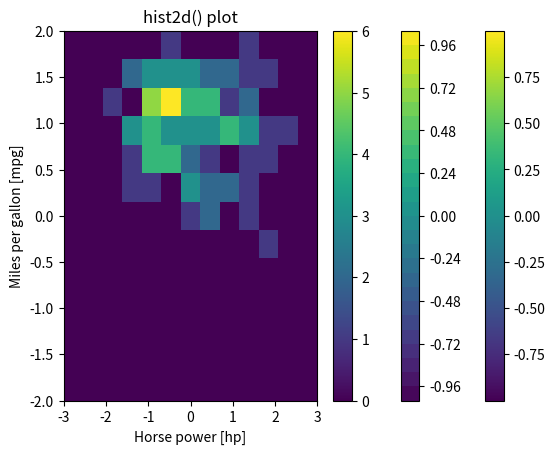

Reproduce this figure in Python.

# coding: utf-8

# # Table of Contents
#  <p><div class="lev1 toc-item"><a href="#Contour-Plots-and-Beyond" data-toc-modified-id="Contour-Plots-and-Beyond-1"><span class="toc-item-num">1&nbsp;&nbsp;</span>Contour Plots and Beyond</a></div><div class="lev2 toc-item"><a href="#2d-Histograms" data-toc-modified-id="2d-Histograms-1.1"><span class="toc-item-num">1.1&nbsp;&nbsp;</span>2d Histograms</a></div>

# # Contour Plots and Beyond

# In[8]:

import matplotlib.pyplot as plt
import numpy as np
import seaborn as sns
get_ipython().magic('matplotlib inline')

# Generate two 1-D arrays: u, v
u = np.linspace(-2, 2, 41)
v = np.linspace(-1, 1, 21)

# Generate 2-D arrays from u and v: X, Y
X,Y = np.meshgrid(u, v)

# Compute Z based on X and Y
Z = np.sin(3*np.sqrt(X**2 + Y**2)) 

# Display the resulting image with pcolor()
plt.pcolor(X, Y, Z)
plt.colorbar()
plt.axis('tight')
plt.show()


# In[11]:

plt.contourf(X, Y, Z, 30, cmap = "viridis")
plt.colorbar()
plt.show()


# ## 2d Histograms

# In[14]:

hp = np.random.normal(size = 100)
mpg = np.random.normal(loc = 1, scale = 0.5, size = 100)
plt.hist2d(hp, mpg, bins=(13, 13), range=((-3, 3), (-2, 2)), cmap = 'viridis')

# Add a color bar to the histogram
plt.colorbar()

# Add labels, title, and display the plot
plt.xlabel('Horse power [hp]')
plt.ylabel('Miles per gallon [mpg]')
plt.title('hist2d() plot')
plt.show()


# In[ ]:



